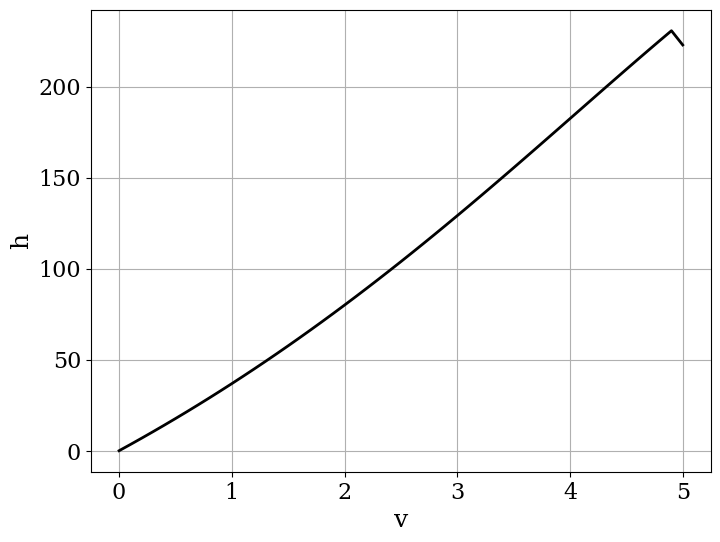

The script that saved this image:
from math import sin, cos, log, ceil
import numpy as np
import matplotlib.pyplot as plt
from matplotlib import rcParams

rcParams['font.family'] = 'serif'
rcParams['font.size'] = 16

# model parameters:
g   = 9.8      # gravity in m s^{-2}
m_s = 50.      # weight of the rocket shell kg
rho = 1.091    # average air density kg/m^{3}
r   = 0.5      # m^{2}
A   = np.pi*r**2. # maximum cross sectional area of the rocket
v_e = 325.     # exhaust speed m/s^{2}
C_D = 0.15     # drag coefficient --- or D/L if C_L=1
m_p0= 100.     # itial weight of the rocket propellant at t = 0
h0  = 0.
v0  = 0.

def euler_step(u, f, dt, t):
    """Returns the solution at the next time-step using Euler's method.
    
    Parameters
    ----------
    u : array of float
        solution at the previous time-step.
    f : function
        function to compute the right hand-side of the system of equations.
    dt : float
        time-increment.
    
    Returns
    -------
    u_n_plus_1 : array of float
        approximate solution at the next time step.
    """
    
    return u + dt * f(u, t)


def f(u, t):
    """Returns the right-hand side of the phugoid system of equations.
    
    Parameters
    ----------
    u : array of float
        array containing the solution at time n.
        
    Returns
    -------
    dudt : array of float
        array containing the RHS given u.
    """
    
    v   = u[1]

    if t < 5.0:
        m_pt = 20.0
        m_p = m_p0 - m_pt*t
    else:
        m_pt = 0.0
        m_p  = 0.0
    
    # print(t,m_p)
    return np.array([  v,
                      -g + 1./(m_s + m_p)*(m_pt*v_e - 0.5*rho*v*np.abs(v)*A*C_D)])



T =  5.0                          # final time
dt = 0.1                           # time increment
N = int(T/dt) + 1                  # number of time-steps
t = np.linspace(0.0, T, N)

# initialize the array containing the solution for each time-step
u = np.empty((N, 2))
u[0] = np.array([h0, v0])# fill 1st element with initial values

# time loop - Euler method
for n in range(1,N):
    u[n] = euler_step(u[n-1], f, dt, t[n])

x = u[:,0]
y = u[:,1]

print(y[-1],t[-1])

# visualization of the path
plt.figure(figsize=(8,6))
plt.grid(True)
plt.xlabel(r'v', fontsize=18)
plt.ylabel(r'h', fontsize=18)
# plt.title('Glider trajectory, flight time = %.2f' % T, fontsize=18)
plt.plot(t,y, 'k-', lw=2);
plt.show()

